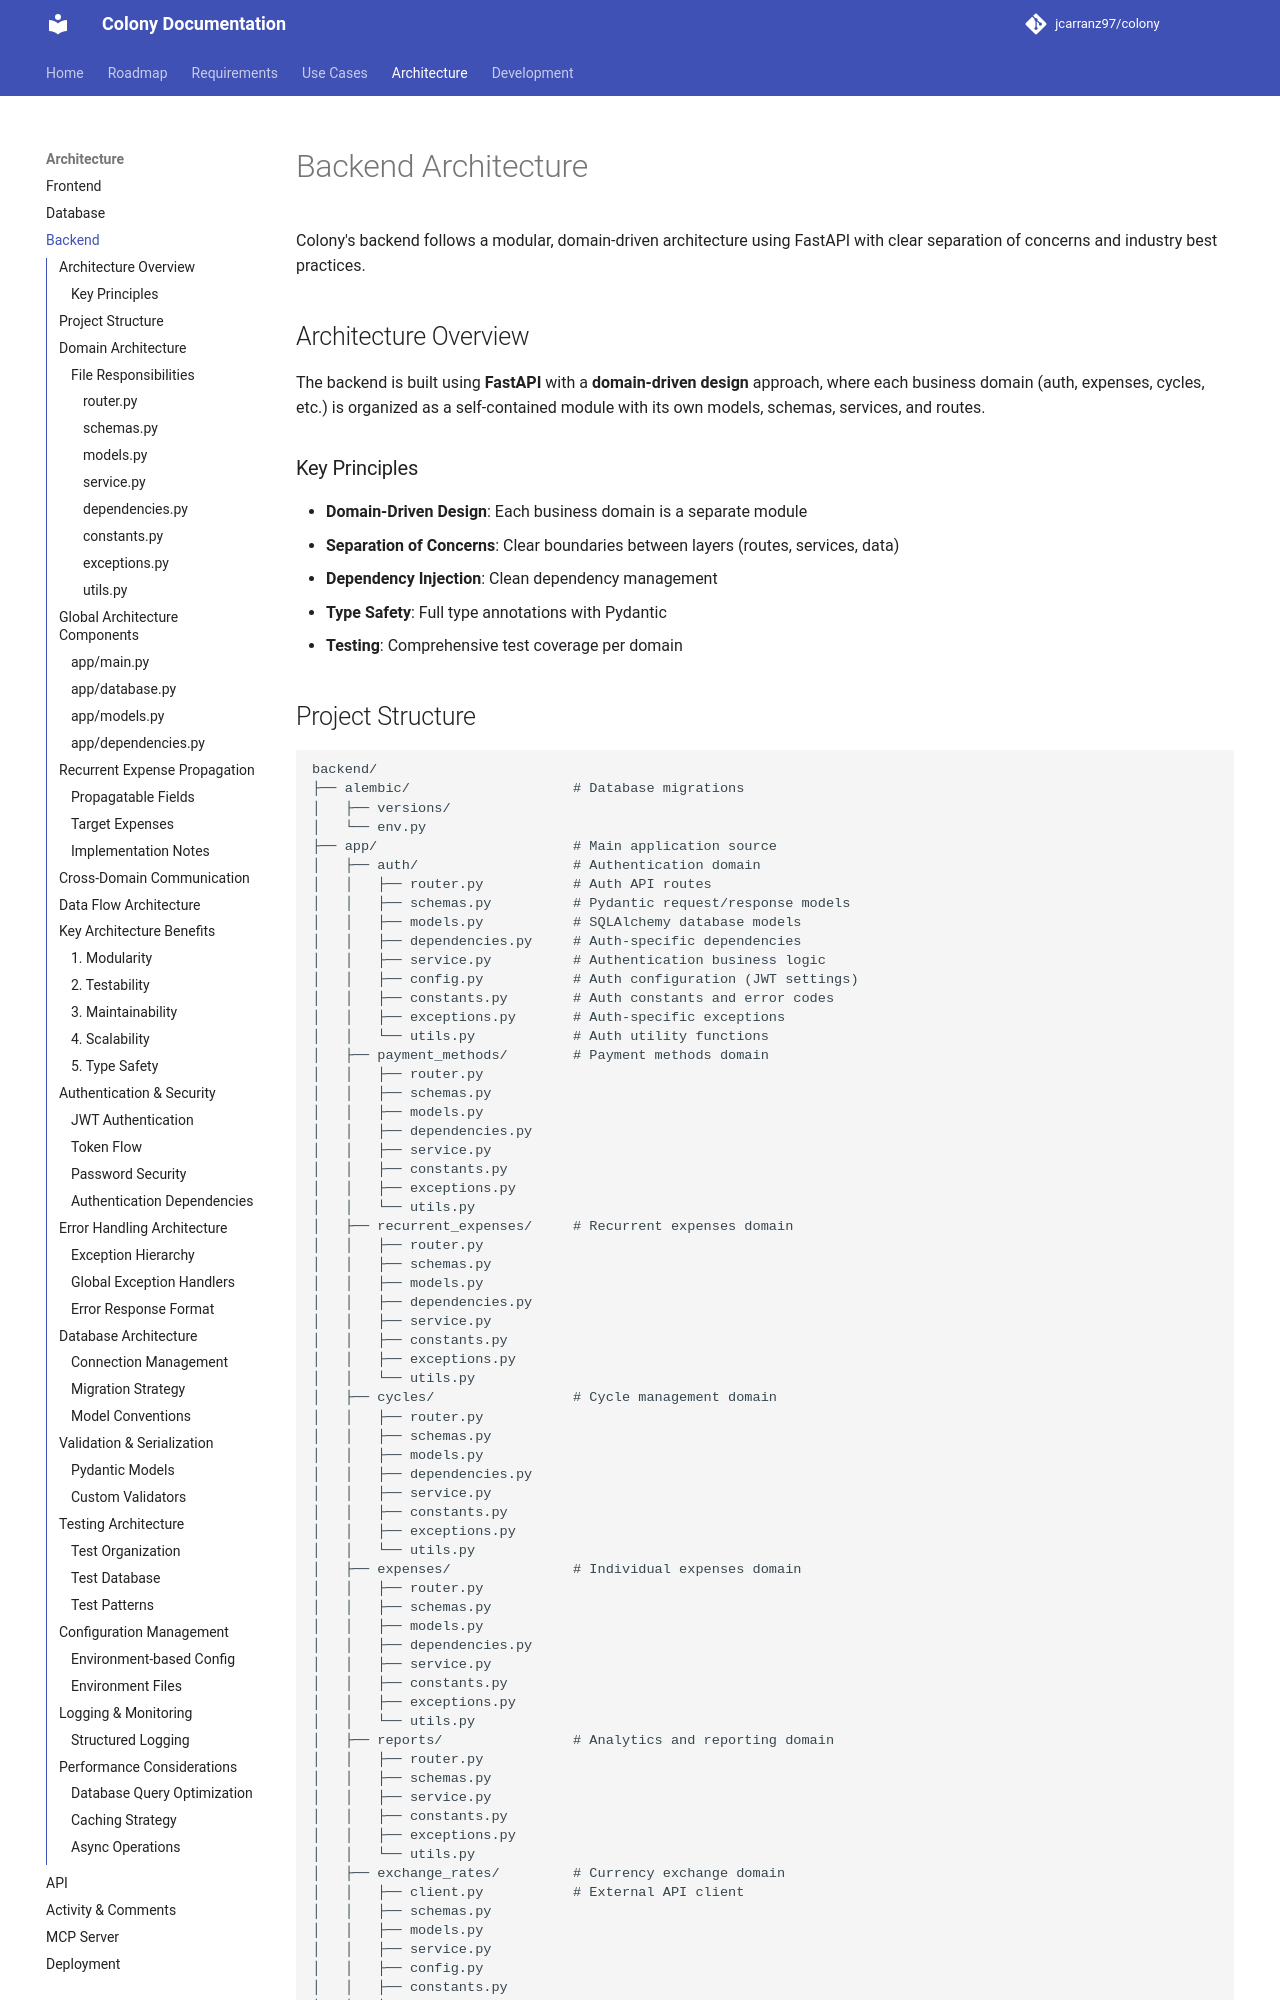

repository: jcarranz97/colony · page: architecture/backend/index.html · generator: mkdocs

# Backend Architecture

Colony's backend follows a modular, domain-driven architecture using FastAPI with clear separation of concerns and industry best practices.

## Architecture Overview

The backend is built using **FastAPI** with a **domain-driven design** approach, where each business domain (auth, expenses, cycles, etc.) is organized as a self-contained module with its own models, schemas, services, and routes.

### Key Principles

- **Domain-Driven Design**: Each business domain is a separate module
- **Separation of Concerns**: Clear boundaries between layers (routes, services, data)
- **Dependency Injection**: Clean dependency management
- **Type Safety**: Full type annotations with Pydantic
- **Testing**: Comprehensive test coverage per domain
